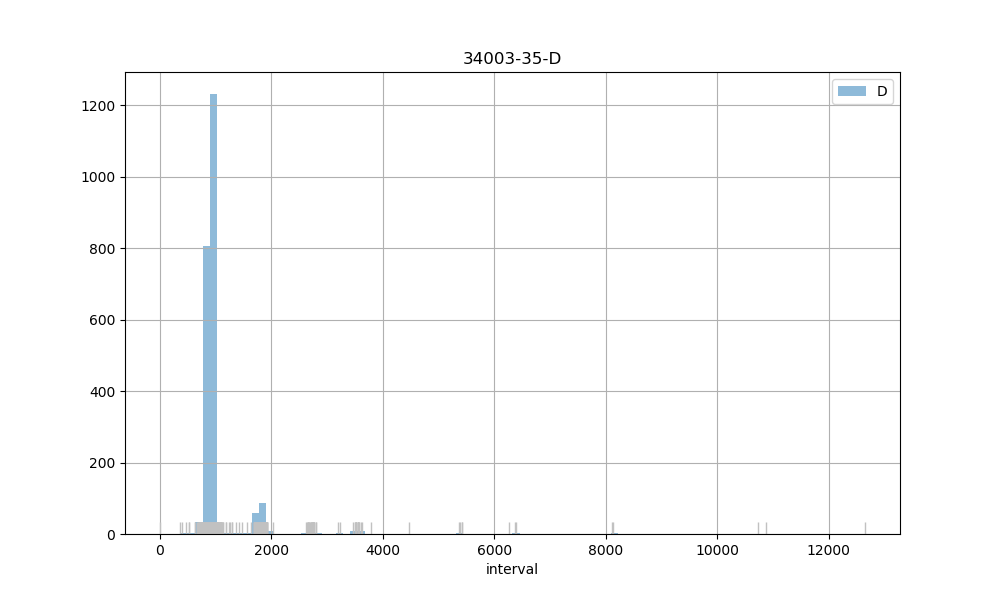

Data behind this chart, as committed beside it:
count, 2326.00
mean, 1035
std, 628.3
min, 8.00
25%, 854
50%, 922
75%, 955
max, 12645
